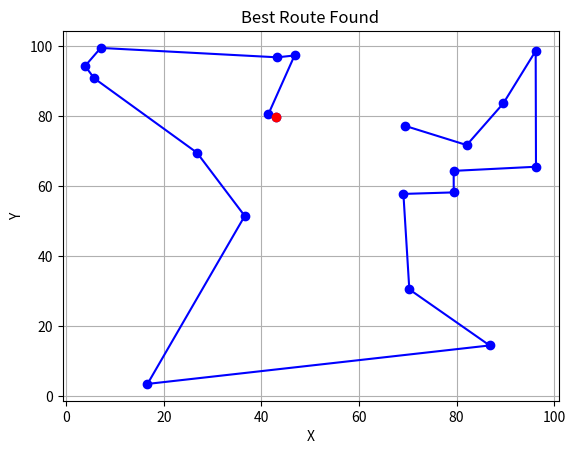

Source code (Python):
import numpy as np
import matplotlib.pyplot as plt
import random

# Euclidean distance function
def euclidean_distance(city1, city2):
    return np.sqrt((city1[0] - city2[0]) ** 2 + (city1[1] - city2[1]) ** 2)

# Calculate the total distance of a given route
def calculate_total_distance(route, cities):
    total_distance = 0
    for i in range(len(route) - 1):
        total_distance += euclidean_distance(cities[route[i]], cities[route[i + 1]])
    total_distance += euclidean_distance(cities[route[-1]], cities[route[0]])  # Return to start
    return total_distance

# Initialize the population
def initialize_population(pop_size, num_cities):
    return [np.random.permutation(num_cities) for _ in range(pop_size)]

# Tournament selection
def tournament_selection(population, fitness, tournament_size=3):
    selected_parents = []
    for _ in range(2):  # Select two parents
        tournament = random.sample(range(len(population)), tournament_size)
        tournament_fitness = [fitness[i] for i in tournament]
        winner_idx = tournament[np.argmin(tournament_fitness)]
        selected_parents.append(population[winner_idx])
    return selected_parents

# PMX Crossover
def pmx_crossover(parent1, parent2):
    size = len(parent1)
    crossover_point1 = random.randint(0, size // 2)
    crossover_point2 = random.randint(size // 2, size)

    def pmx_offspring(p1, p2):
        offspring = [-1] * size
        offspring[crossover_point1:crossover_point2] = p1[crossover_point1:crossover_point2]
        for i in range(crossover_point1, crossover_point2):
            if p2[i] not in offspring:
                pos = i
                while crossover_point1 <= pos < crossover_point2:
                    pos = np.where(p2 == p1[pos])[0][0]
                offspring[pos] = p2[i]
        for i in range(size):
            if offspring[i] == -1:
                offspring[i] = p2[i]
        return np.array(offspring)

    return pmx_offspring(parent2, parent1), pmx_offspring(parent1, parent2)

# Swap Mutation
def swap_mutation(route):
    idx1, idx2 = random.sample(range(len(route)), 2)
    route[idx1], route[idx2] = route[idx2], route[idx1]
    return route

# Main Genetic Algorithm
def genetic_algorithm(cities, pop_size=100, num_generations=1000, mutation_rate=0.1, tournament_size=3):
    num_cities = len(cities)
    population = initialize_population(pop_size, num_cities)
    best_route = None
    best_distance = float('inf')

    for generation in range(num_generations):
        fitness = [calculate_total_distance(route, cities) for route in population]
        min_fitness = min(fitness)

        if min_fitness < best_distance:
            best_distance = min_fitness
            best_route = population[np.argmin(fitness)]

        new_population = []
        while len(new_population) < pop_size:
            parents = tournament_selection(population, fitness, tournament_size)
            offspring1, offspring2 = pmx_crossover(parents[0], parents[1])
            if random.random() < mutation_rate:
                offspring1 = swap_mutation(offspring1)
            if random.random() < mutation_rate:
                offspring2 = swap_mutation(offspring2)
            new_population.append(offspring1)
            if len(new_population) < pop_size:
                new_population.append(offspring2)

        population = new_population[:pop_size]

        if generation % 100 == 0:
            print(f"Generation {generation}: Best Distance = {best_distance:.2f}")

    return best_route, best_distance

# Generate random cities
def generate_cities(num_cities=20):
    return np.random.rand(num_cities, 2) * 100

# Visualize the route
def plot_route(route, cities):
    route_cities = cities[route]
    plt.plot(route_cities[:, 0], route_cities[:, 1], 'bo-')
    plt.plot(route_cities[0, 0], route_cities[0, 1], 'ro')  # Start city
    plt.title("Best Route Found")
    plt.xlabel("X")
    plt.ylabel("Y")
    plt.grid(True)
    plt.show()

# Run the program
if __name__ == "__main__":
    num_cities = 20
    cities = generate_cities(num_cities)
    best_route, best_distance = genetic_algorithm(cities, pop_size=100, num_generations=1000, mutation_rate=0.05)
    print(f"Best Distance: {best_distance:.2f}")
    plot_route(best_route, cities)
